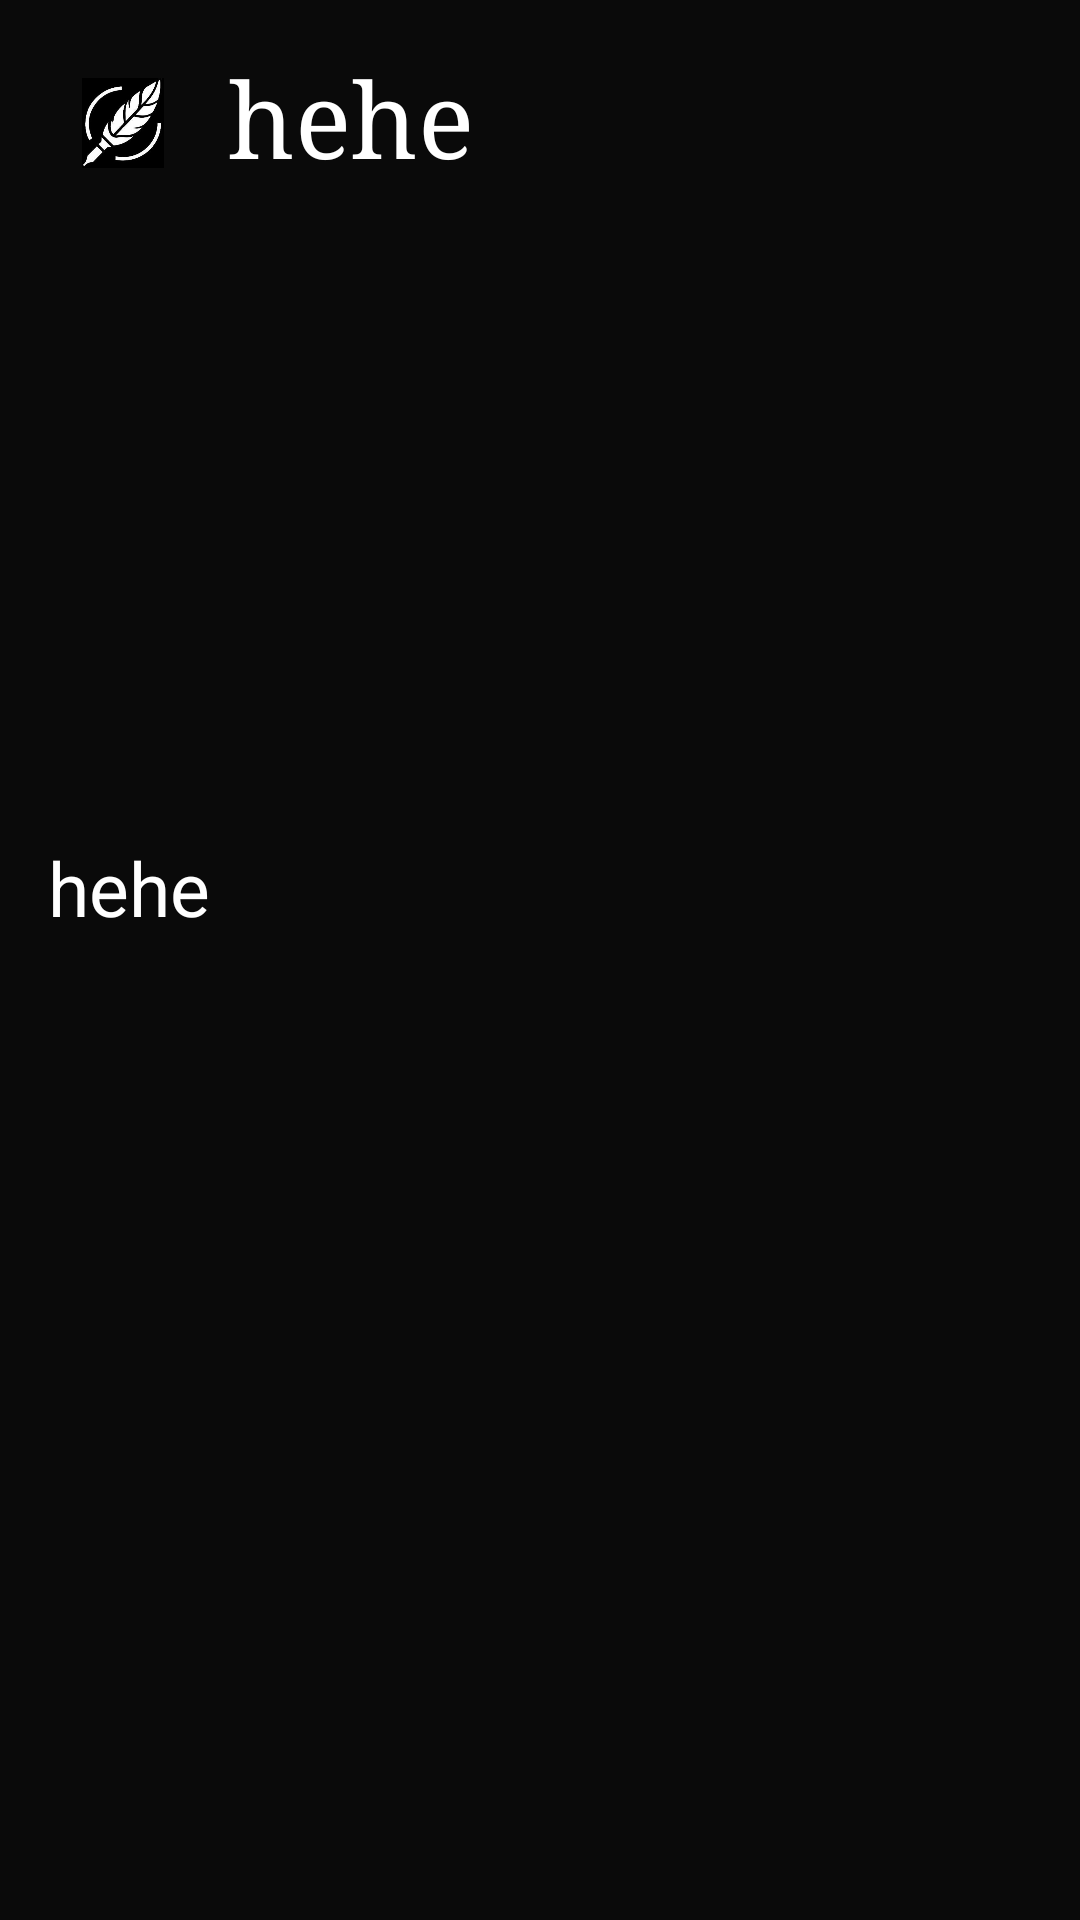

Layout XML and referenced resources for this Android screen:
<!-- AndroidManifest.xml: application theme Theme.WriteItIn -->
<!-- res/layout/my_fragment.xml -->
<?xml version="1.0" encoding="utf-8"?>
<LinearLayout xmlns:android="http://schemas.android.com/apk/res/android"
    android:layout_width="match_parent"
    android:layout_height="match_parent"
    xmlns:app="http://schemas.android.com/apk/res-auto"
    android:orientation="vertical"
    android:padding="16dp"
    android:background="@color/main_back"
   >

<LinearLayout
    android:layout_width="match_parent"
    android:layout_height="wrap_content"
    android:orientation="horizontal">

    <ImageView
        android:layout_width="30dp"
        android:layout_marginTop="10dp"
        android:layout_height="30dp"
        android:layout_marginStart="10dp"
        android:layout_marginEnd="20dp"
        android:layout_marginLeft="140dp"
        android:src="@drawable/logofeather"
        app:layout_constraintBottom_toTopOf="@+id/fragment"
        app:layout_constraintEnd_toEndOf="parent"
        app:layout_constraintHorizontal_bias="0.180"
        app:layout_constraintStart_toStartOf="parent"
        app:layout_constraintTop_toTopOf="parent"
        app:layout_constraintVertical_bias="0.0">

    </ImageView>

    <TextView

        android:id="@+id/notetitle"
        android:layout_width="match_parent"

        android:layout_height="263dp"
        android:text="hehe"
        android:textColor="@color/white"
        android:fontFamily="serif"
        android:textSize="35sp">

    </TextView>
</LinearLayout>

    <TextView
        android:id="@+id/notedescription"
        android:layout_width="match_parent"
        android:layout_height="334dp"
        android:text="hehe"
        android:textColor="@color/white"
        android:textSize="25sp">


    </TextView>

</LinearLayout>
<!-- resources referenced by this layout -->
<resources>
  <color name="main_back">#0a0a0a</color>
  <color name="white">#FFFFFFFF</color>
  <!-- drawable logofeather: jpeg bitmap (drawable, 10419 bytes) -->
  <style name="Theme.WriteItIn" parent="Base.Theme.WriteItIn" />
  <style name="Base.Theme.WriteItIn" parent="Theme.Material3.DayNight.NoActionBar">
          
          
      </style>
</resources>
